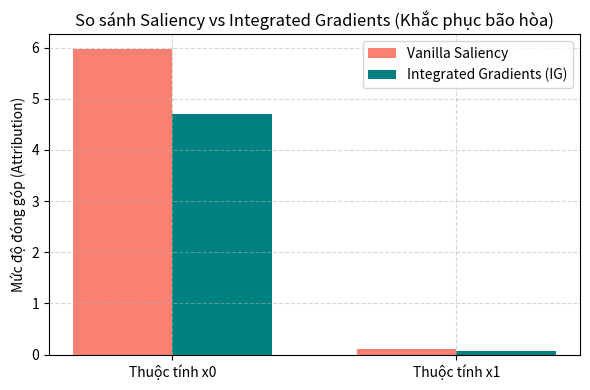

The script that saved this image:
import numpy as np
import matplotlib.pyplot as plt
from itertools import combinations
import math

# Khởi tạo seed
np.random.seed(42)
print("Môi trường sẵn sàng: NumPy", np.__version__)

# Định nghĩa một hàm hộp đen phi tuyến phức tạp mô phỏng duyệt tín dụng
# x0: Thu nhập (triệu VNĐ), x1: Điểm tín dụng, x2: Tỷ lệ nợ/thu nhập
def black_box_model(X):
    x0, x1, x2 = X[:, 0], X[:, 1], X[:, 2]
    # Tương tác phi tuyến mạnh
    logit = 0.5 * x0 + 1.2 * x1 - 2.5 * x2 + 0.3 * (x0 * x1) - 0.5 * (x2**2)
    prob = 1.0 / (1.0 + np.exp(-logit))
    return prob

def explain_instance_lime(model_fn, x_star, num_samples=1000, kernel_width=1.0, alpha_reg=1e-3):
    dim = len(x_star)
    # 1. Sinh các điểm nhiễu xung quanh x_star
    perturbations = np.random.randn(num_samples, dim) * kernel_width
    samples = x_star + perturbations
    
    # 2. Tính khoảng cách Euclid và trọng số hạt nhân (Kernel weights)
    distances = np.linalg.norm(perturbations, axis=1)
    weights = np.exp(-(distances ** 2) / (kernel_width ** 2))
    
    # 3. Lấy nhãn dự đoán từ hộp đen
    y_labels = model_fn(samples)
    
    # 4. Hồi quy Ridge có trọng số (Weighted Ridge Regression)
    # Thêm cột bias 1 vào ma trận đầu vào
    Z = np.hstack([np.ones((num_samples, 1)), perturbations])  # giải thích theo độ lệch so với x_star
    W_diag = np.diag(weights)
    
    # Nghiệm đóng: w = (Z^T W Z + lambda I)^(-1) Z^T W y
    A = Z.T @ (weights[:, None] * Z) + alpha_reg * np.eye(dim + 1)
    b = Z.T @ (weights * y_labels)
    coefs = np.linalg.solve(A, b)
    
    intercept = coefs[0]
    feature_importance = coefs[1:]
    return intercept, feature_importance

# Kiểm thử với một khách hàng cụ thể
x_customer = np.array([2.0, 1.5, 0.8])  # [Thu nhập cao, Điểm tín dụng tốt, Nợ trung bình]
pred_prob = black_box_model(x_customer.reshape(1, -1))[0]
intercept, attributions = explain_instance_lime(black_box_model, x_customer)

print(f"Xác suất được duyệt bởi Black-Box: {pred_prob:.4f}")
print(f"Hệ số chặn cục bộ (Local Intercept): {intercept:.4f}")
features = ["Thu nhập (x0)", "Điểm tín dụng (x1)", "Tỷ lệ nợ (x2)"]
for feat, val in zip(features, attributions):
    print(f" - Tầm quan trọng LIME của [{feat}]: {val:+.4f}")

# Tạo một hàm giá trị trò chơi trên 3 người chơi F = {0, 1, 2}
# Giá trị kỳ vọng nền E[f] khi không có người chơi nào tham gia là f(empty_set) = 10
baseline_val = 10.0

# Bảng giá trị hợp tác cho từng liên minh con (đại diện cho hàm f(S))
coalition_values = {
    (): baseline_val,
    (0,): 25.0,
    (1,): 15.0,
    (2,): baseline_val,         # Người chơi 2 là Dummy (không đóng góp gì)
    (0, 1): 50.0,              # Tương tác tương hỗ mạnh giữa 0 và 1
    (0, 2): 25.0,
    (1, 2): 15.0,
    (0, 1, 2): 50.0            # Người chơi 2 vẫn không làm tăng giá trị
}

def compute_exact_shapley(values_dict, num_players=3):
    all_players = set(range(num_players))
    shapley_values = np.zeros(num_players)
    
    for i in range(num_players):
        other_players = list(all_players - {i})
        phi_i = 0.0
        
        # Duyệt qua tất cả các kích thước tập con từ 0 đến M-1
        for k in range(len(other_players) + 1):
            weight = (math.factorial(k) * math.factorial(num_players - k - 1)) / math.factorial(num_players)
            
            for subset in combinations(other_players, k):
                S = tuple(sorted(subset))
                S_with_i = tuple(sorted(subset + (i,)))
                
                marginal_contribution = values_dict[S_with_i] - values_dict[S]
                phi_i += weight * marginal_contribution
                
        shapley_values[i] = phi_i
        
    return shapley_values

shapley_vals = compute_exact_shapley(coalition_values, num_players=3)

print("Giá trị Shapley tính toán chính xác:")
for p_idx, val in enumerate(shapley_vals):
    print(f" - Người chơi {p_idx}: {val:.2f}")

# Kiểm chứng Tiên đề 1: Tính hiệu quả (Efficiency Axiom)
payout_grand_coalition = coalition_values[(0, 1, 2)] - coalition_values[()]
sum_shapley = np.sum(shapley_vals)
print(f"\nKiểm chứng Tiên đề Hiệu quả: Tổng Shapley = {sum_shapley:.2f} == Payout thực tế = {payout_grand_coalition:.2f} -> {np.isclose(sum_shapley, payout_grand_coalition)}")
print(f"Kiểm chứng Người chơi bù nhìn (Dummy Player 2): phi_2 = {shapley_vals[2]:.2f} == 0 -> {np.isclose(shapley_vals[2], 0.0)}")

# Mô hình phi tuyến có hiện tượng bão hòa với hàm Softplus / ReLU
def saturated_model(x):
    # f(x) = softplus(2 * x0 + 0.1 * x1 - 1.0)
    z = 2.0 * x[0] + 0.1 * x[1] - 1.0
    return np.log(1.0 + np.exp(z))

def model_grad(x):
    z = 2.0 * x[0] + 0.1 * x[1] - 1.0
    sig = 1.0 / (1.0 + np.exp(-z))
    grad_x0 = 2.0 * sig
    grad_x1 = 0.1 * sig
    return np.array([grad_x0, grad_x1])

# Điểm cơ sở (baseline) x' và điểm quan sát x
x_baseline = np.array([0.0, 0.0])
x_target = np.array([3.0, 1.0])

f_baseline = saturated_model(x_baseline)
f_target = saturated_model(x_target)
actual_diff = f_target - f_baseline

# 1. Vanilla Saliency
raw_grad = model_grad(x_target)
saliency_attr = raw_grad * (x_target - x_baseline)

# 2. Integrated Gradients qua xấp xỉ tổng Riemann 100 bước
m_steps = 100
alphas = np.linspace(0, 1, m_steps)
accum_grads = np.zeros(2)

for alpha in alphas:
    x_step = x_baseline + alpha * (x_target - x_baseline)
    accum_grads += model_grad(x_step)

ig_attr = (x_target - x_baseline) * (accum_grads / m_steps)

print(f"Chênh lệch thực tế Delta f = f(x) - f(x') = {actual_diff:.6f}")
print(f"Tổng phân bổ của Vanilla Saliency: {np.sum(saliency_attr):.6f} (Sai lệch: {abs(np.sum(saliency_attr) - actual_diff):.6f})")
print(f"Tổng phân bổ của Integrated Gradients: {np.sum(ig_attr):.6f} (Sai lệch: {abs(np.sum(ig_attr) - actual_diff):.6f})")

# Trực quan hóa so sánh sự đóng góp của các thuộc tính
fig, ax = plt.subplots(figsize=(6, 4))
bar_width = 0.35
idx = np.arange(2)

ax.bar(idx - bar_width/2, saliency_attr, bar_width, label="Vanilla Saliency", color="salmon")
ax.bar(idx + bar_width/2, ig_attr, bar_width, label="Integrated Gradients (IG)", color="teal")
ax.set_xticks(idx)
ax.set_xticklabels(["Thuộc tính x0", "Thuộc tính x1"])
ax.set_ylabel("Mức độ đóng góp (Attribution)")
ax.set_title("So sánh Saliency vs Integrated Gradients (Khắc phục bão hòa)")
ax.legend()
ax.grid(True, linestyle="--", alpha=0.5)
plt.tight_layout()
plt.show()

print("Hoàn tất thực hành Chapter 15: Kiểm chứng thành công LIME, SHAP và Integrated Gradients!")
